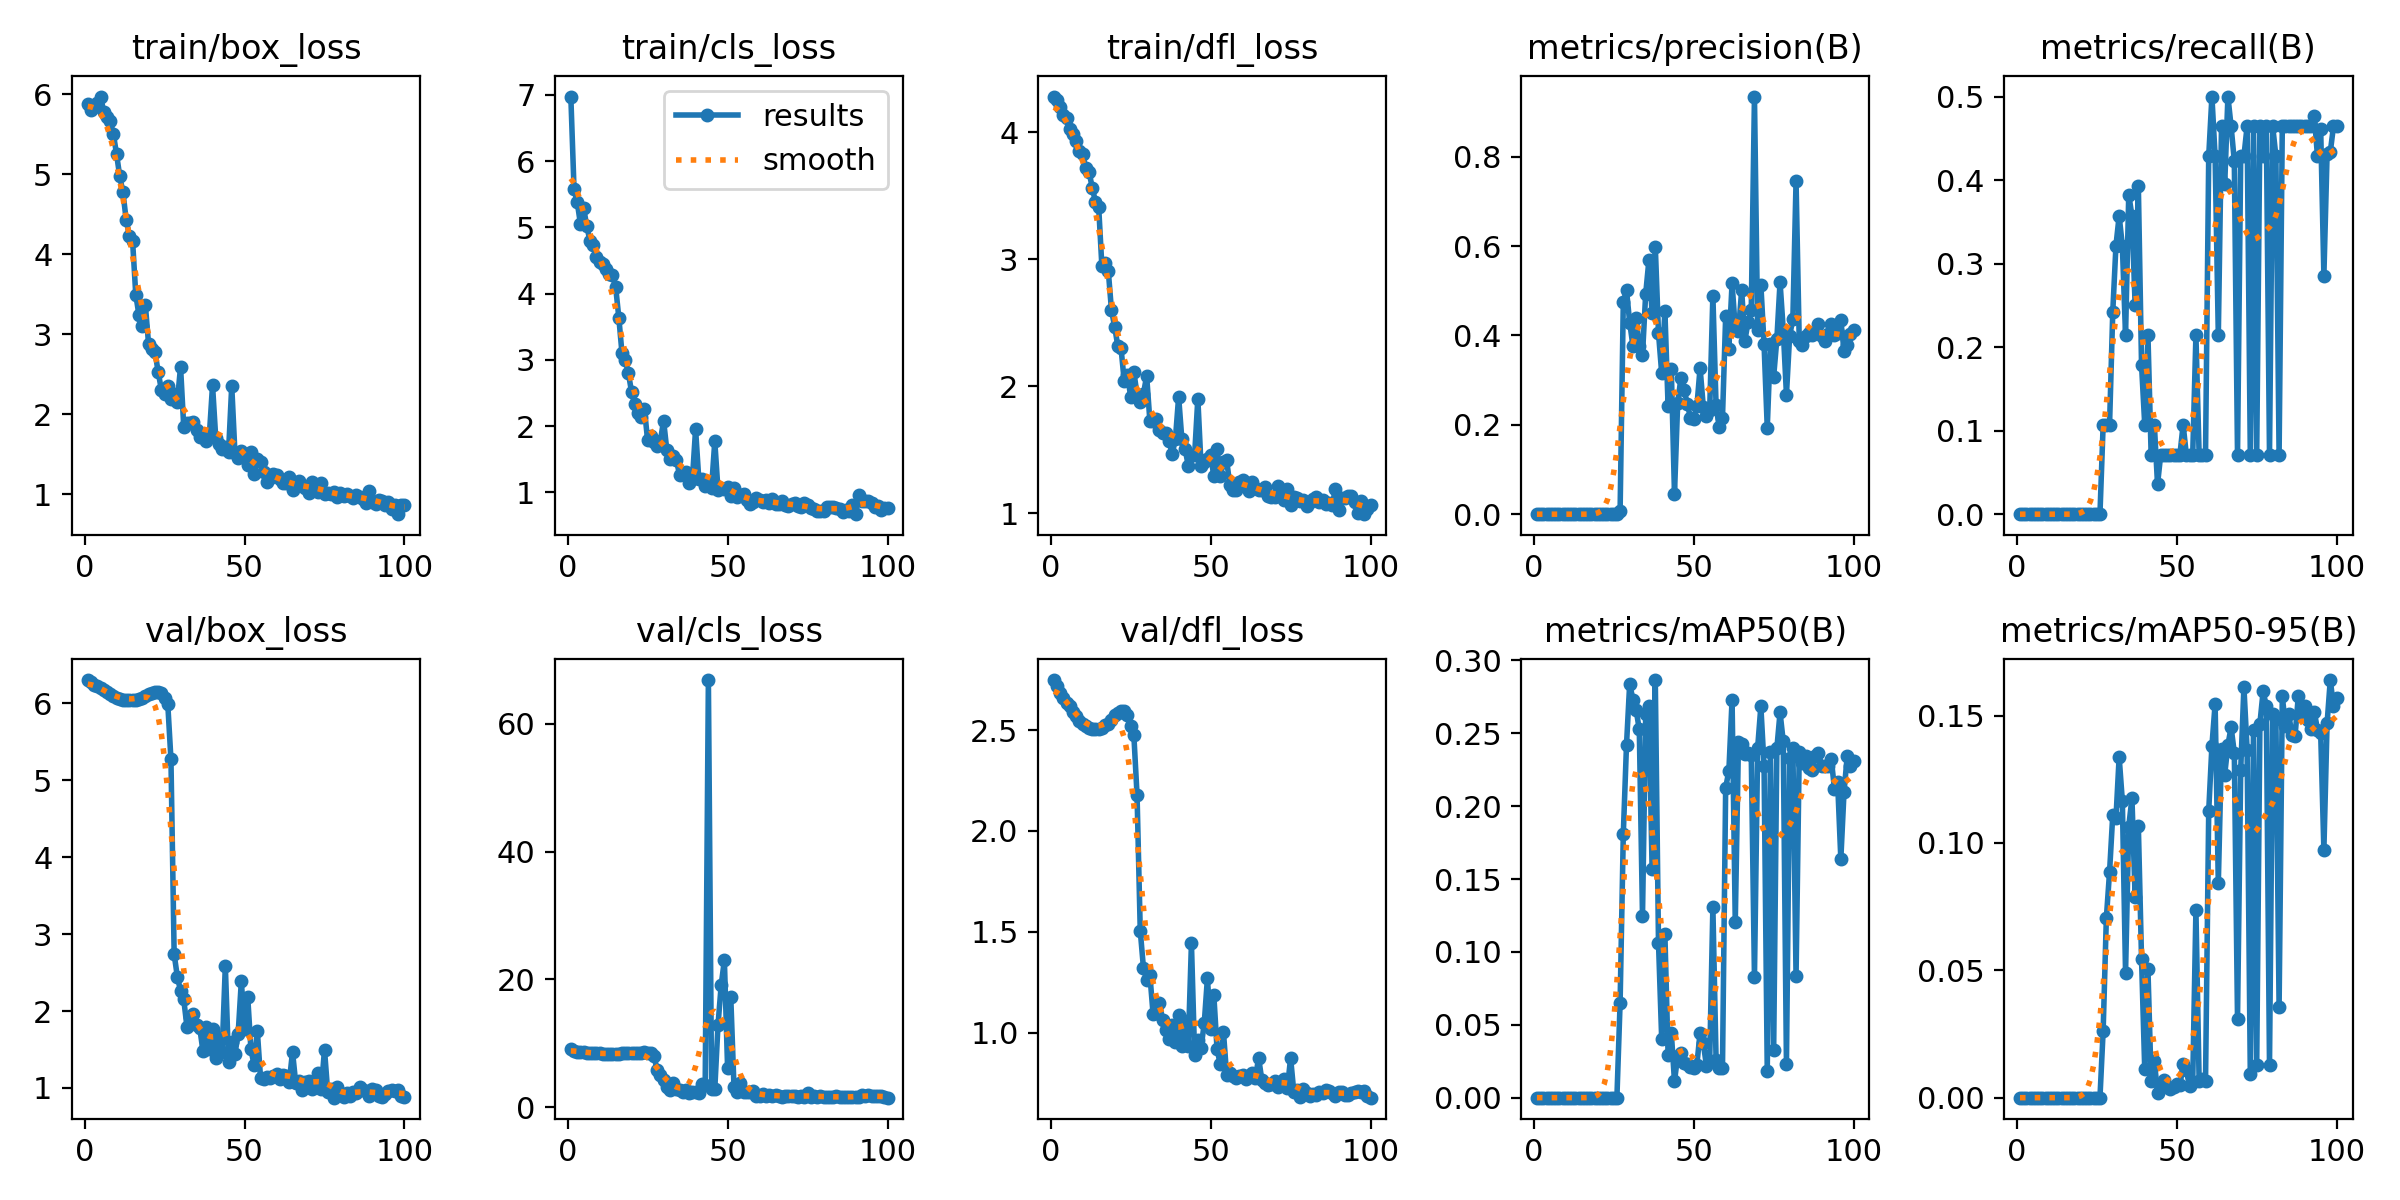

Data behind this chart, as committed beside it:
epoch, time, train/box_loss, train/cls_loss, train/dfl_loss, metrics/precision(B), metrics/recall(B), metrics/mAP50(B), metrics/mAP50-95(B), val/box_loss, val/cls_loss, val/dfl_loss, lr/pg0, lr/pg1, lr/pg2
1, 22.06, 5.883, 6.975, 4.282, 0, 0, 0, 0, 6.304, 9.126, 2.748, 0.0964, 0.0004, 0.0004
2, 39.04, 5.81, 5.58, 4.258, 0, 0, 0, 0, 6.276, 8.862, 2.717, 0.09189, 0.0008911, 0.0008911
3, 55.12, 5.836, 5.38, 4.198, 0, 0, 0, 0, 6.244, 8.704, 2.684, 0.08737, 0.001372, 0.001372
4, 71.45, 5.893, 5.053, 4.137, 0, 0, 0, 0, 6.222, 8.632, 2.661, 0.08284, 0.001844, 0.001844
5, 89.44, 5.973, 5.289, 4.116, 0, 0, 0, 0, 6.195, 8.573, 2.635, 0.0783, 0.002305, 0.002305
6, 104.9, 5.778, 5.018, 4.025, 0, 0, 0, 0, 6.177, 8.544, 2.617, 0.07376, 0.002756, 0.002756
7, 120.3, 5.72, 4.792, 3.985, 0, 0, 0, 0, 6.146, 8.5, 2.59, 0.0692, 0.003198, 0.003198
8, 134.8, 5.662, 4.734, 3.93, 0, 0, 0, 0, 6.122, 8.468, 2.57, 0.06463, 0.00363, 0.00363
9, 149.8, 5.505, 4.557, 3.852, 0, 0, 0, 0, 6.091, 8.43, 2.545, 0.06005, 0.004052, 0.004052
10, 165.4, 5.25, 4.481, 3.826, 0, 0, 0, 0, 6.073, 8.407, 2.531, 0.05546, 0.004463, 0.004463
11, 181.2, 4.973, 4.451, 3.716, 0, 0, 0, 0, 6.057, 8.391, 2.519, 0.05087, 0.004865, 0.004865
12, 197.2, 4.773, 4.374, 3.688, 0, 0, 0, 0, 6.046, 8.378, 2.509, 0.04626, 0.005257, 0.005257
13, 212.1, 4.43, 4.302, 3.564, 0, 0, 0, 0, 6.043, 8.377, 2.507, 0.04164, 0.00564, 0.00564
14, 227.8, 4.231, 4.281, 3.451, 0, 0, 0, 0, 6.041, 8.376, 2.505, 0.03701, 0.006012, 0.006012
15, 244.9, 4.17, 4.106, 3.415, 0, 0, 0, 0, 6.042, 8.383, 2.505, 0.03237, 0.006374, 0.006374
16, 260.1, 3.497, 3.639, 2.948, 0, 0, 0, 0, 6.046, 8.39, 2.508, 0.02773, 0.006727, 0.006727
17, 275, 3.237, 3.098, 2.97, 0, 0, 0, 0, 6.063, 8.415, 2.522, 0.02307, 0.007069, 0.007069
18, 290.5, 3.108, 2.998, 2.911, 0, 0, 0, 0, 6.073, 8.431, 2.53, 0.0184, 0.007402, 0.007402
19, 305.6, 3.366, 2.801, 2.6, 0, 0, 0, 0, 6.094, 8.453, 2.548, 0.01372, 0.007725, 0.007725
20, 321.4, 2.878, 2.509, 2.469, 0, 0, 0, 0, 6.124, 8.493, 2.575, 0.009038, 0.008038, 0.008038
21, 336.2, 2.815, 2.331, 2.313, 0, 0, 0, 0, 6.135, 8.515, 2.582, 0.00802, 0.00802, 0.00802
22, 350.8, 2.777, 2.194, 2.297, 0, 0, 0, 0, 6.147, 8.53, 2.593, 0.007921, 0.007921, 0.007921
23, 366.3, 2.53, 2.134, 2.038, 0, 0, 0, 0, 6.149, 8.548, 2.592, 0.007822, 0.007822, 0.007822
24, 381.6, 2.306, 2.264, 2.088, 0, 0, 0, 0, 6.133, 8.561, 2.574, 0.007723, 0.007723, 0.007723
25, 397, 2.247, 1.787, 1.918, 0, 0, 0, 0, 6.067, 8.542, 2.518, 0.007624, 0.007624, 0.007624
26, 413.3, 2.352, 1.857, 2.112, 0, 0, 0, 0, 5.998, 8.51, 2.474, 0.007525, 0.007525, 0.007525
27, 429.7, 2.187, 1.758, 1.934, 0.00732, 0.1071, 0.06525, 0.02632, 5.272, 8.01, 2.178, 0.007426, 0.007426, 0.007426
28, 450.1, 2.252, 1.693, 1.873, 0.4753, 0.1071, 0.1809, 0.07056, 2.739, 5.75, 1.506, 0.007327, 0.007327, 0.007327
29, 474.8, 2.158, 1.779, 1.941, 0.5009, 0.1071, 0.2421, 0.0886, 2.446, 5.099, 1.322, 0.007228, 0.007228, 0.007228
30, 502.2, 2.593, 2.084, 2.08, 0.4289, 0.2418, 0.2841, 0.1109, 2.262, 4.28, 1.263, 0.007129, 0.007129, 0.007129
31, 525, 1.838, 1.641, 1.729, 0.3771, 0.3214, 0.273, 0.1097, 2.15, 3.091, 1.289, 0.00703, 0.00703, 0.00703
32, 548.8, 1.893, 1.498, 1.723, 0.4401, 0.3571, 0.2661, 0.1338, 1.795, 2.746, 1.096, 0.006931, 0.006931, 0.006931
33, 571.3, 1.884, 1.547, 1.741, 0.3759, 0.3214, 0.2526, 0.1165, 1.918, 3.811, 1.098, 0.006832, 0.006832, 0.006832
34, 595.9, 1.907, 1.488, 1.651, 0.3567, 0.2143, 0.1247, 0.04901, 1.963, 2.795, 1.148, 0.006733, 0.006733, 0.006733
35, 621, 1.805, 1.262, 1.631, 0.4932, 0.3827, 0.2633, 0.1065, 1.817, 2.714, 1.065, 0.006634, 0.006634, 0.006634
36, 644.3, 1.71, 1.284, 1.63, 0.5681, 0.3571, 0.2691, 0.1176, 1.782, 2.415, 1.016, 0.006535, 0.006535, 0.006535
37, 668.9, 1.755, 1.304, 1.568, 0.4495, 0.25, 0.1572, 0.0786, 1.478, 2.612, 0.9699, 0.006436, 0.006436, 0.006436
38, 696, 1.669, 1.136, 1.465, 0.5991, 0.3929, 0.2865, 0.1067, 1.797, 2.287, 1.041, 0.006337, 0.006337, 0.006337
39, 719.5, 1.736, 1.196, 1.586, 0.4054, 0.1786, 0.1064, 0.05448, 1.504, 2.427, 0.9553, 0.006238, 0.006238, 0.006238
40, 744.8, 2.362, 1.954, 1.916, 0.3157, 0.1071, 0.0403, 0.01108, 1.76, 2.424, 1.09, 0.006139, 0.006139, 0.006139
41, 772.6, 1.704, 1.197, 1.583, 0.4545, 0.2143, 0.1121, 0.05043, 1.388, 2.202, 0.9333, 0.00604, 0.00604, 0.00604
42, 800.9, 1.63, 1.196, 1.509, 0.242, 0.07143, 0.02938, 0.0066, 1.654, 3.7, 1.061, 0.005941, 0.005941, 0.005941
43, 826.1, 1.561, 1.103, 1.374, 0.3253, 0.1071, 0.04469, 0.01458, 1.471, 3.451, 0.9349, 0.005842, 0.005842, 0.005842
44, 850.2, 1.595, 1.111, 1.458, 0.04533, 0.03571, 0.01125, 0.00172, 2.588, 66.87, 1.443, 0.005743, 0.005743, 0.005743
45, 875.1, 1.524, 1.07, 1.459, 0.2495, 0.07143, 0.02872, 0.00537, 1.343, 2.828, 0.8904, 0.005644, 0.005644, 0.005644
46, 906.7, 2.354, 1.771, 1.902, 0.3038, 0.07143, 0.03069, 0.00679, 1.596, 2.829, 0.9672, 0.005545, 0.005545, 0.005545
47, 932.6, 1.516, 1.041, 1.374, 0.2786, 0.07143, 0.02376, 0.00411, 1.443, 12.81, 0.9265, 0.005446, 0.005446, 0.005446
48, 957.1, 1.453, 1.06, 1.403, 0.2469, 0.07143, 0.02309, 0.00354, 1.697, 19.12, 1.047, 0.005347, 0.005347, 0.005347
49, 980.6, 1.533, 1.057, 1.423, 0.2162, 0.07143, 0.02074, 0.00422, 2.389, 23.01, 1.272, 0.005248, 0.005248, 0.005248
50, 1011, 1.486, 1.082, 1.457, 0.2131, 0.07143, 0.02059, 0.00522, 1.764, 6.169, 1.019, 0.005149, 0.005149, 0.005149
51, 1036, 1.367, 0.9409, 1.291, 0.2412, 0.07143, 0.02268, 0.00484, 2.183, 17.2, 1.187, 0.00505, 0.00505, 0.00505
52, 1063, 1.521, 1.061, 1.502, 0.3274, 0.1071, 0.04448, 0.01311, 1.502, 3.211, 0.9216, 0.004951, 0.004951, 0.004951
53, 1090, 1.247, 0.9365, 1.294, 0.2407, 0.07143, 0.03746, 0.01089, 1.294, 2.372, 0.8446, 0.004852, 0.004852, 0.004852
54, 1117, 1.445, 0.9645, 1.402, 0.22, 0.07143, 0.02168, 0.00442, 1.739, 3.848, 1.006, 0.004753, 0.004753, 0.004753
55, 1140, 1.408, 0.9721, 1.416, 0.2321, 0.07143, 0.02506, 0.00635, 1.132, 2.354, 0.7931, 0.004654, 0.004654, 0.004654
56, 1171, 1.274, 0.8903, 1.224, 0.489, 0.2143, 0.1307, 0.07372, 1.117, 2.424, 0.8002, 0.004555, 0.004555, 0.004555
57, 1197, 1.146, 0.8247, 1.178, 0.2433, 0.07143, 0.02609, 0.00657, 1.145, 2.39, 0.7851, 0.004456, 0.004456, 0.004456
58, 1223, 1.203, 0.8511, 1.183, 0.1943, 0.07143, 0.02013, 0.0072, 1.131, 2.526, 0.7773, 0.004357, 0.004357, 0.004357
59, 1251, 1.247, 0.9205, 1.242, 0.2151, 0.07143, 0.0201, 0.00651, 1.153, 1.713, 0.7883, 0.004258, 0.004258, 0.004258
60, 1281, 1.235, 0.8838, 1.263, 0.4428, 0.4286, 0.2127, 0.1126, 1.183, 1.816, 0.7917, 0.004159, 0.004159, 0.004159
... 40 more rows
